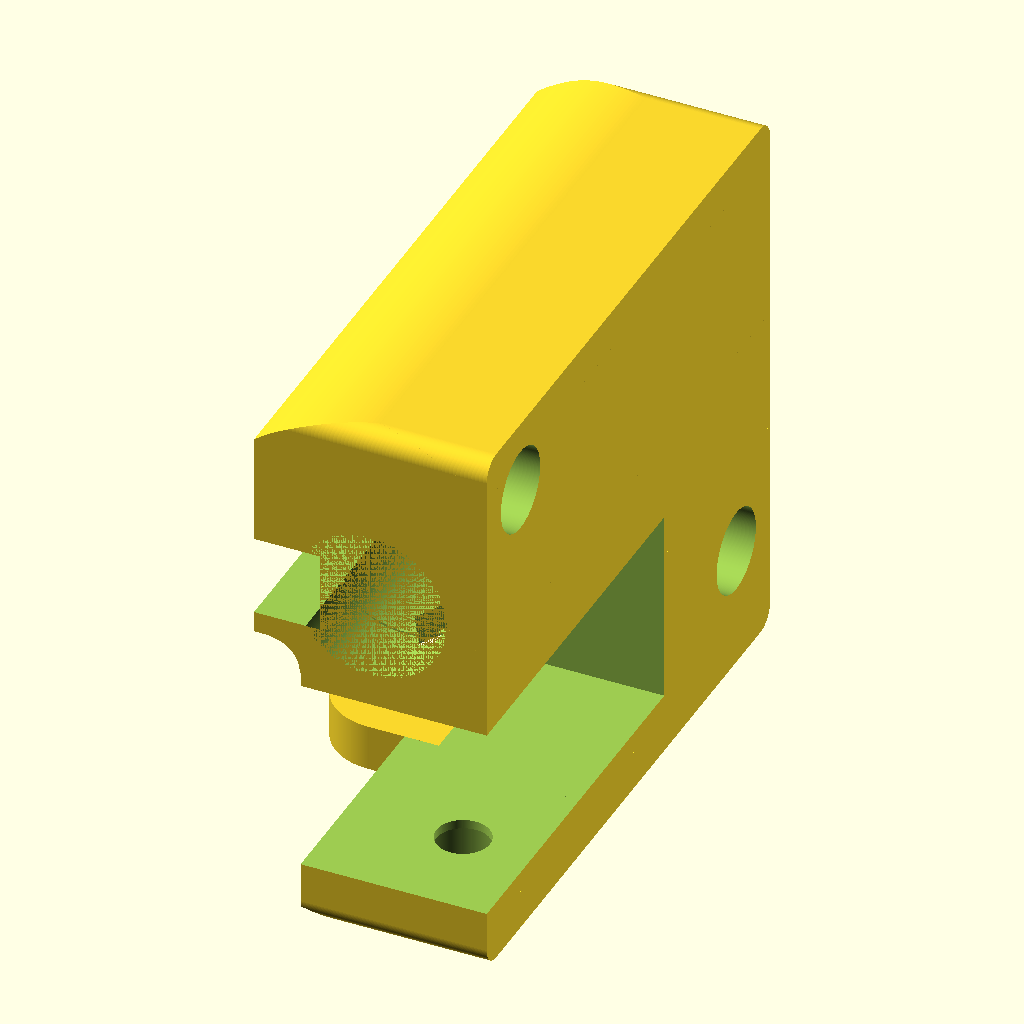
Cell 1 — every parameter at its default value.
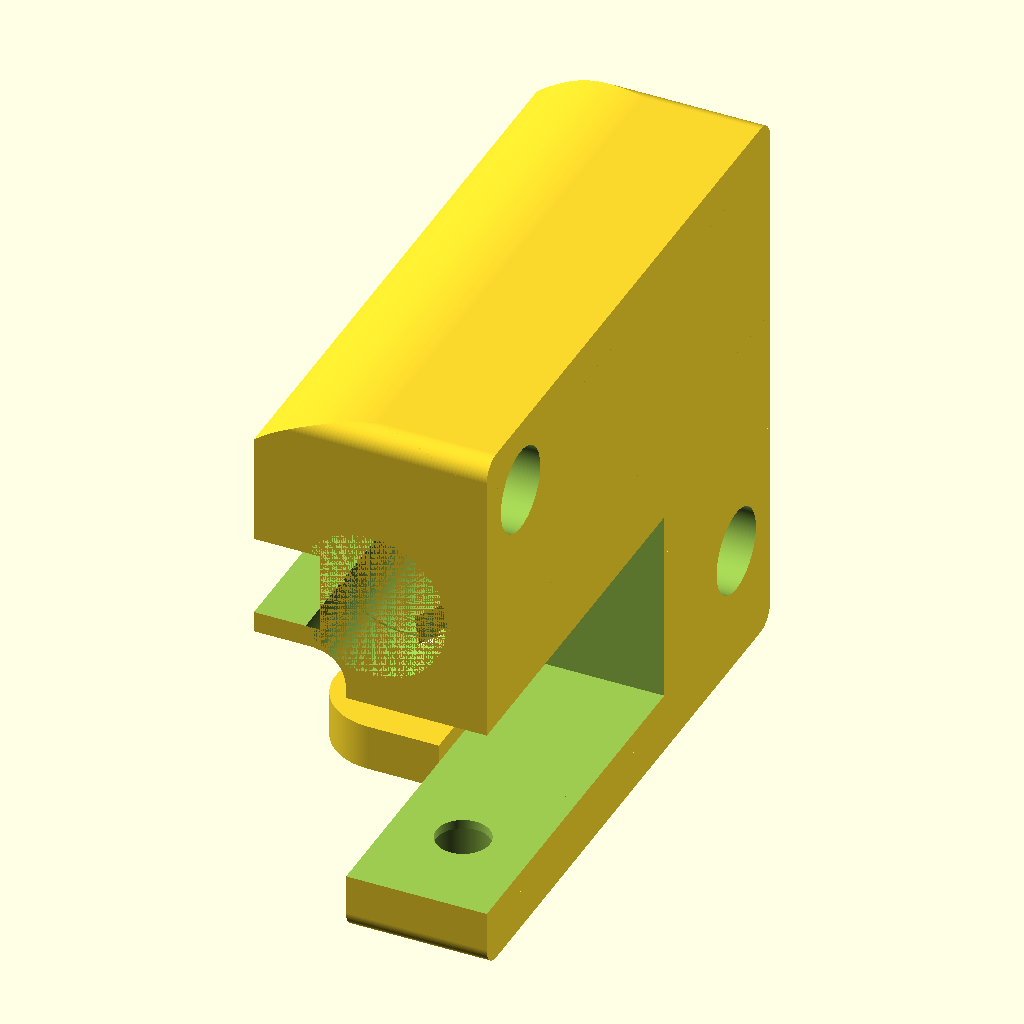
Cell 2 — belt_pass_depth set to 9, the other parameters unchanged.
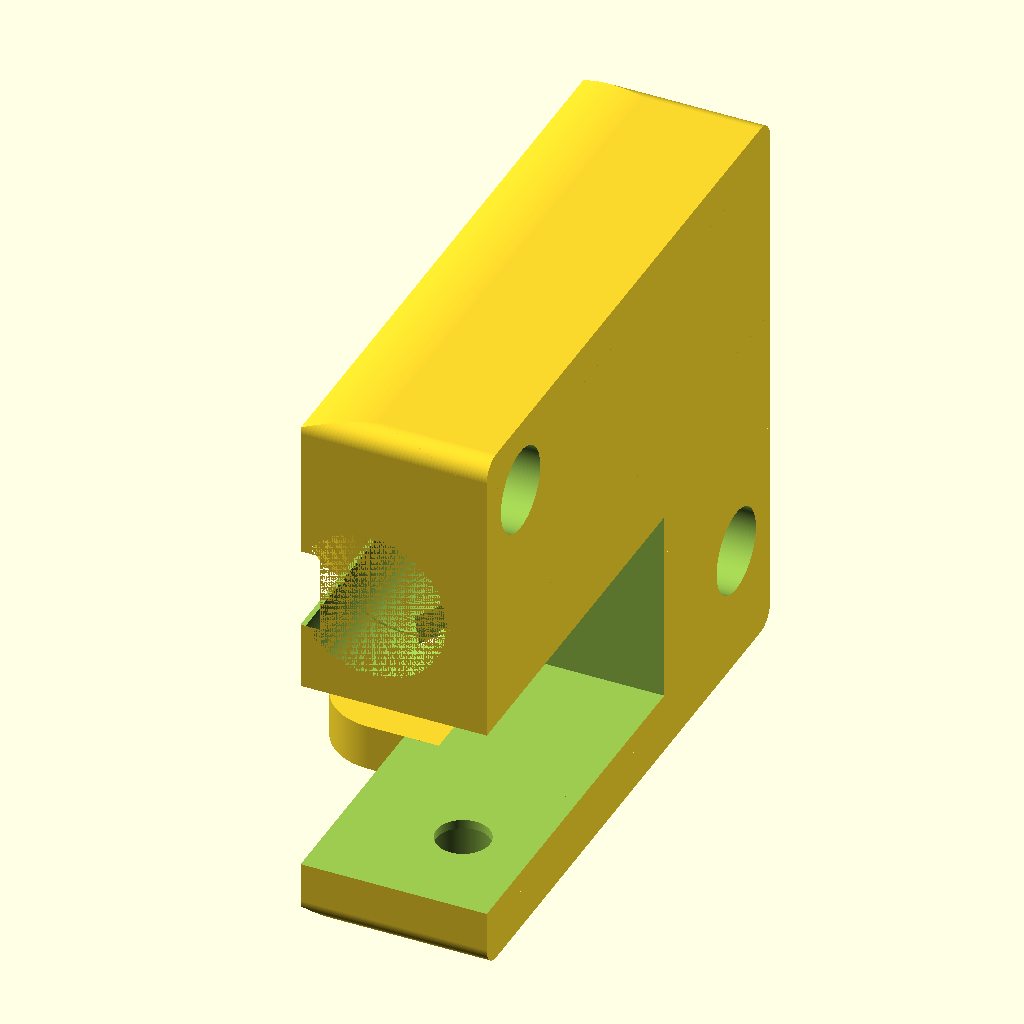
Cell 3 — belt_pass_h set to 60, the other parameters unchanged.
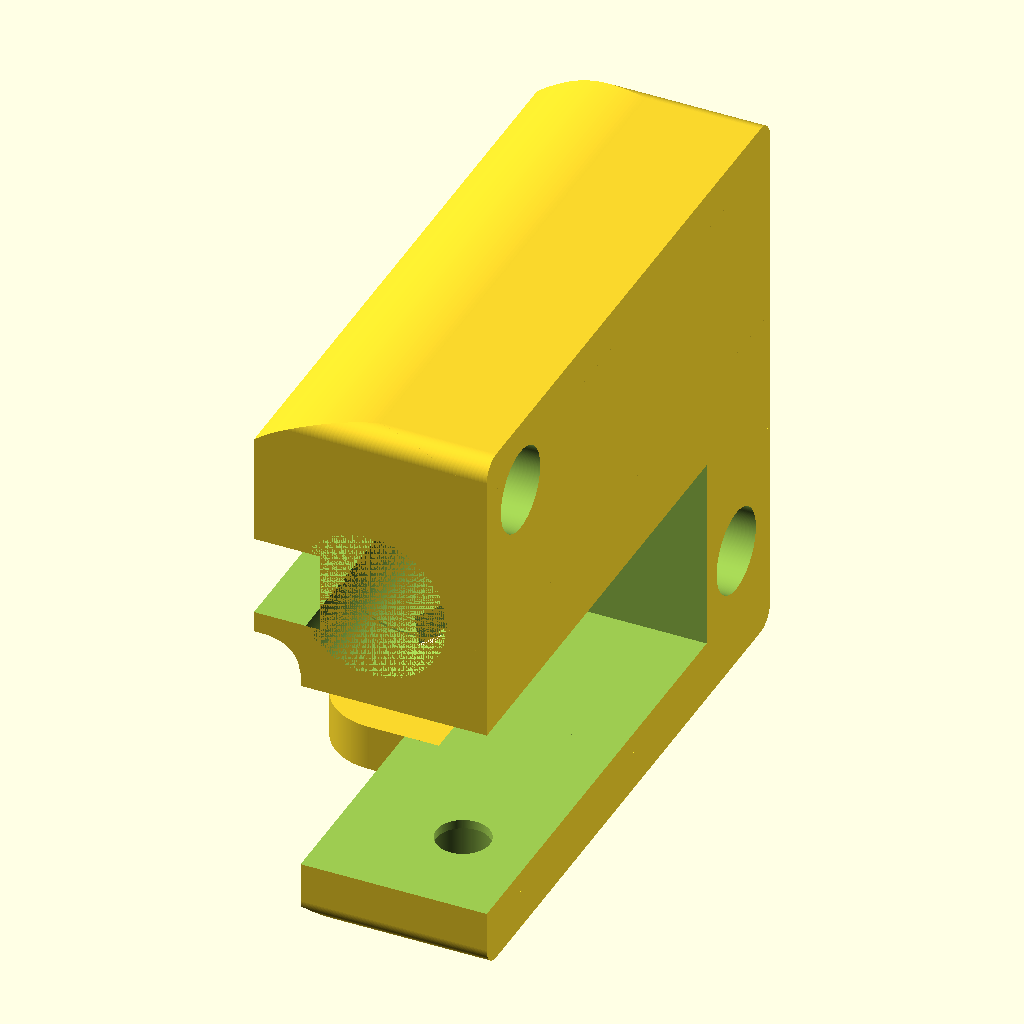
Cell 4: the same model with fp_pul_od = 36.
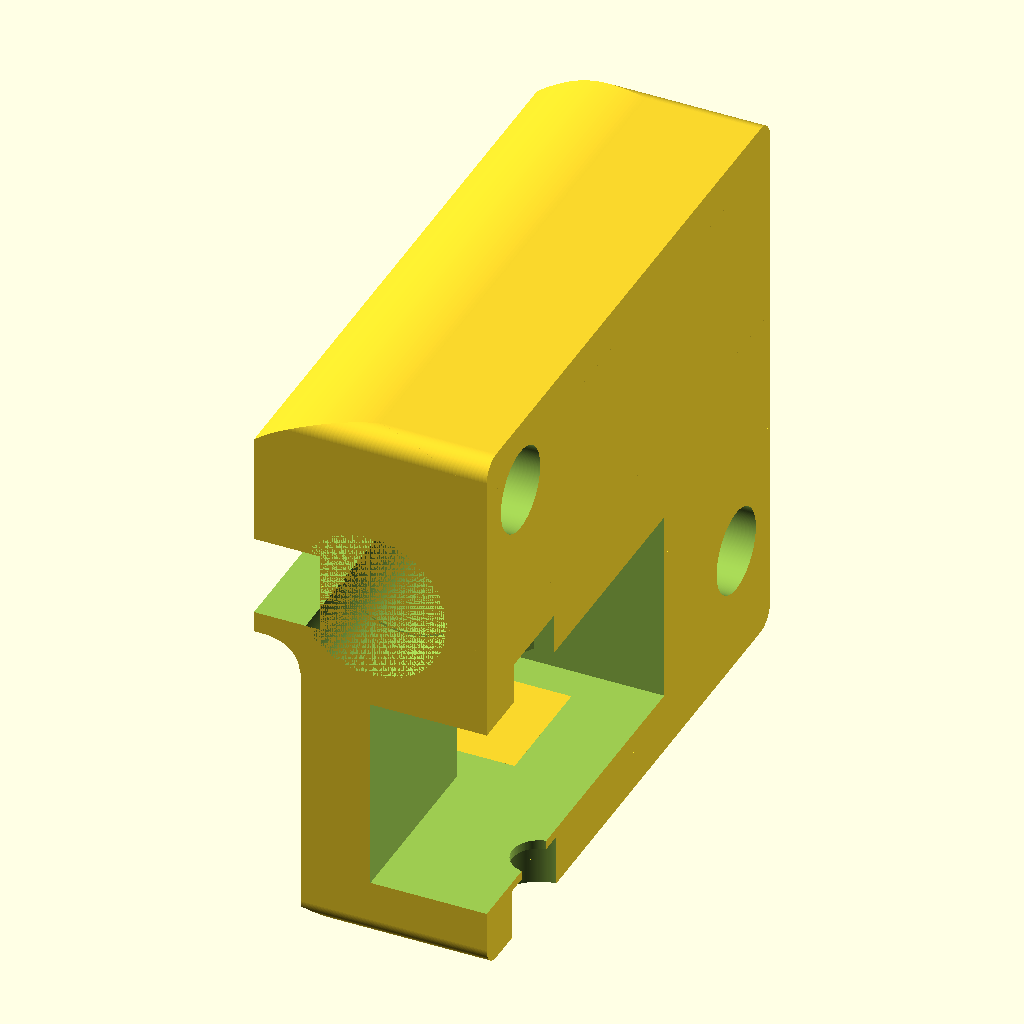
Cell 5: fp_shaft_x_offset = 15 (everything else at default).
The same orthographic view direction (rotation 55°, 0°, 25°; colour scheme Cornfield) for every cell, with the view re-fitted per cell, so scale and position can differ between cells.
OpenSCAD source file models/frame/x-rod-sled.scad:
/**
 * x-rod-sled.scad
 *
 * Y-axis carriage sled. Rides on one Y rod via two RJ4JP (LM8UU-footprint,
 * dry polymer — NO lubrication) bearings trapped in a retainer pocket near the
 * top of the sled. Rod + bearings load from the outer (−X) face side slot.
 * Captures both X gantry rods: front-top corner and rear-bottom corner.
 *
 * Envelope: sled_w x sled_d x sled_h = 23 (X) x 60 (Y) x 50 (Z) mm.
 *   - X grew 20 -> 23 to give the full RJ4JP retainer shell (matches the
 *     printerx 23 mm retainer shaft OD).
 *   - Y grew 50 -> 60 to fit the two-bearing retainer span.
 *   - Z fixed at 50; top is flush with the Y-rod-mount top (sled_top_z).
 *
 * The Y-rod bearing pocket (clamp groove + trap rings) is copied verbatim
 * from the printerx "X axis carriage" / "Y carriage bearing retainer" — a
 * tested RJ4JP clamp. Do not alter the rj_* dimensions (in shared-dims.scad).
 *
 * Placement (see upper-top-frame.scad): centred on the Y rod in X, centred
 * on the frame in Y, top flush with the UTF post tops.
 */

include <shared-dims.scad>

// --- Local feature positions (sled frame: origin front-left-bottom) ---
yrod_x        = sled_w / 2;                 // 11.5 — Y rod / bearing centre in X
yrod_z        = y_rod_z - sled_bot_z;       // 36.275 — Y rod centre in Z (rides high)

x_bore_dia    = carriage_rod_dia + 0.3;   // 8.3 mm slip fit for the X rod capture

// Front-top and rear-bottom X rod capture positions (sled-local, origin front-left-bottom)
xrod_front_y  = x_rod_local_edge_gap + x_bore_dia / 2;              // 16.15 — from front face
xrod_front_z  = x_rod_front_local_z;    // from shared-dims — matches assembly rod placement
xrod_rear_y   = sled_d - x_rod_local_edge_gap - x_bore_dia / 2;    // 43.85 — from front
xrod_rear_z   = x_rod_local_edge_gap + x_bore_dia / 2 + 5;         // 21.15 — from bottom

// Blind bore depth from shared-dims: rod stops 2 mm short of the yrod_relief opening.
x_bore_depth  = x_rod_bore_depth;   // 14.5 mm — from inner face (see shared-dims.scad)
x_air_dia     = 5.0;                // air-escape hole diameter

// Belt pass clearance on outer (−X) face
// Pulley centre at global X = 30.5 mm; belt outer edge at 24.5 mm; sled outer face at 22 mm.
// Need sled clear to 24.5 + 2 mm margin = 26.5 mm → 4.5 mm depth from outer face.
belt_pass_depth = 4.5;
belt_pass_h     = 30.0;   // covers both belt-run heights (~12–28 mm local Z) with margin

// --- Front-face idler pulley pocket ---
// Outside of this pulley's belt path aligns with the inside of the y-rod-mount front
// pulley's belt path. Offset from the y-rod-mount shaft (+X toward center) = 7.5 mm.
// y-rod-mount shaft at global X = ex + _shaft_x = 20 + 10.5 = 30.5; sled outer face at 22.
// New shaft local X = (30.5 + 7.5) - 22 = 16 mm.
fp_pul_od        = 18.0;
fp_pul_r         = fp_pul_od / 2 + 0.6;   // 9.6 mm — pocket radius with clearance (matches y-rod-mount)
fp_shaft_x_offset = 7.5;                   // X offset toward center vs. y-rod-mount shaft
fp_shaft_x       = (30.5 + fp_shaft_x_offset) - 22;   // 16.0 mm — local sled X
fp_shaft_y       = 10.0;                   // Y from front face — centred on the 20 mm rail (matches y-rod-mount)
fp_shaft_dia     = 5.3;                    // M5 clearance bore
fp_pckt_bot      = 6.0;                    // matches y-rod-mount _pul_pckt_bot
fp_pckt_top      = 25.5;                   // matches y-rod-mount _pul_pckt_top
fp_m5_head_dia   = 9.5;
fp_m5_head_depth = 5.1;
fp_m5_hex_dia    = 9.6;
fp_m5_nut_h      = 4.1;
fp_shaft_top_z   = yrod_z + (carriage_rod_dia + 0.3) / 2;  // stops just below Y-rod bore floor

// --- Rear-face idler pulley pocket ---
// 18 mm behind and 15 mm outside the front pulley shaft; same Z extents.
rp_shaft_x       = fp_shaft_x - 15.0;   // 1.0 mm — local sled X
rp_shaft_y       = fp_shaft_y + 18.0;   // 28.0 mm — local sled Y
rp_pckt_bot      = fp_pckt_bot;         // 6.0 mm — same Z as front pocket
rp_pckt_top      = fp_pckt_top;         // 25.5 mm
rp_shaft_top_z   = fp_shaft_top_z;      // same shaft height

// --- Bearing rod-insertion relief (opens through the outer −X face) ---
relief_w          = carriage_rod_dia;       // 8 mm — slot height, rod passes, bearing stays trapped
relief_above_axis = 5.0;                    // slot floor this far from the rod axis (toward −X)

// --- Two-bearing spacing along the rod ---
bearing_pitch = rj_base_y;                  // 29 — origin-to-origin of the two pocket modules

// --- Outer-edge rounding (top & bottom on the OUTER −X side) ---
// The sled top sits flush against the upper-top frame, so the outer top edge
// is rounded down following the bearing-pocket contour, keeping the same wall
// thickness. The bottom-outer edge gets the mirror of that shape for frame
// clearance below. Inner (+X) edges stay square. Mirror the whole part for
// right-hand sleds (see upper-top-frame.scad).
outer_wall   = sled_h - (yrod_z + rj_bearing_od / 2);   // 6.175 — wall above the pocket (= gap A/B)
round_r      = rj_bearing_od / 2 + outer_wall;          // 13.725 — outer contour radius (tangent to top)
round_eps    = 0.1;
corner_r     = 2.0;   // fillet on the 4 vertical (X-running) edges of the sled body

// --- Modules ---

// Sled body with rounded vertical (X-running) edges so the print head traces a
// smooth path rather than a sharp 90° corner at each layer.  Both flat faces
// (inner +X and outer -X) remain perfectly flat.
module sled_body() {
    hull()
        for (y = [corner_r, sled_d - corner_r])
            for (z = [corner_r, sled_h - corner_r])
                translate([0, y, z])
                    rotate([0, 90, 0])
                        cylinder(r = corner_r, h = sled_w);
}

// ONE bearing's retainer pocket, built along the local +Z axis.
// Verbatim printerx profile: a full-length thin bore leaves two inward trap
// rings that snap into the bearing's circumferential grooves, flanked by
// wider relief bores at the entry, centre, and exit.
module rj4jp_pocket_piece() {
    // thin inner bore — forms the trap-ring faces
    cylinder(d = rj_bearing_od - rj_trap_ring_depth * 2, h = rj_base_y + 2);
    // central clamp groove
    translate([0, 0, rj_base_y / 2 - rj_trap_ring_spacing / 2 + 1])
        cylinder(d = rj_bearing_od, h = rj_trap_ring_spacing);
    // entry relief
    cylinder(d = rj_bearing_od, h = rj_cutout_to_end);
    // exit relief
    translate([0, 0, rj_base_y - rj_cutout_to_end + 2])
        cylinder(d = rj_bearing_od, h = rj_cutout_to_end);
}

// Two pockets in line along +Y, breaching both faces so the Y rod runs through.
module yrod_bearing_pocket() {
    for (off = [0, bearing_pitch])
        translate([yrod_x, off, yrod_z])
            rotate([-90, 0, 0])
                rj4jp_pocket_piece();
}

// Slot from the outer (−X) face inward to relief_above_axis from the rod axis,
// so the rod + bearings slide in from the side. Height = rod dia; bearings are
// held radially by the pocket. Top face is left smooth/closed.
module yrod_relief() {
    translate([-0.1, -0.1, yrod_z - relief_w / 2])
        cube([yrod_x - relief_above_axis + 0.1, sled_d + 0.2, relief_w]);
}

// Blind X-rod capture bore. Rod inserts from inner (+X) face, bottoms out 2 mm short of yrod_relief.
// Air escape opens from outer face to the bore floor (depth = x_rod_air_depth from shared-dims).
module x_rod_bore(bore_y, bore_z) {
    // Rod bore: blind, 8.3 mm dia, from inner face inward
    translate([sled_w + 0.1, bore_y, bore_z])
        rotate([0, -90, 0])
            cylinder(d = x_bore_dia, h = x_bore_depth + 0.1);
    // Air escape: 5 mm dia, from outer face through full sled width to guarantee no wall at bore junction
    translate([-0.1, bore_y, bore_z])
        rotate([0, 90, 0])
            cylinder(d = x_air_dia, h = sled_w + 0.2);
}

// Outer corner waste: everything on the outer (−X) half that lies beyond a
// round_r arc centred at (yrod_x, arc_cz). `box_lo`/`box_hi` confine it to the
// top corner (above the arc) or the bottom corner (below the arc).
module _outer_corner_round(arc_cz, box_lo, box_hi) {
    difference() {
        translate([-round_eps, -round_eps, box_lo])
            cube([yrod_x + round_eps, sled_d + 2 * round_eps, box_hi - box_lo]);
        translate([yrod_x, -2 * round_eps, arc_cz])
            rotate([-90, 0, 0])
                cylinder(r = round_r, h = sled_d + 4 * round_eps);
    }
}

// Front-face idler pulley pocket. Opens through the front (Y=0) face and the
// inner (+X) face. Shaft bore runs from bottom to just below the Y-rod bore floor.
module front_pulley_pocket() {
    // Cylindrical pocket volume
    translate([fp_shaft_x, fp_shaft_y, fp_pckt_bot])
        cylinder(r = fp_pul_r, h = fp_pckt_top - fp_pckt_bot);
    // Belt escape: open inner (+X) wall from pocket edge to sled inner face
    translate([fp_shaft_x, fp_shaft_y - fp_pul_r, fp_pckt_bot])
        cube([sled_w - fp_shaft_x + 0.1, fp_pul_r * 2, fp_pckt_top - fp_pckt_bot]);

	// Remove the wall between pockets so that we can print without supports.
	translate([fp_shaft_x - 12, fp_shaft_y - fp_pul_r - 2, fp_pckt_bot])
        cube([sled_w - fp_shaft_x + 0.1 + 12, fp_pul_r * 2 + 2, fp_pckt_top - fp_pckt_bot]);

    // Belt escape: open front (Y=0) wall of pocket
    translate([fp_shaft_x - fp_pul_r, -0.1, fp_pckt_bot])
        cube([fp_pul_r * 2, fp_shaft_y + 0.1, fp_pckt_top - fp_pckt_bot]);
    // Shaft bore: bottom of sled to just below Y-rod bore floor
    translate([fp_shaft_x, fp_shaft_y, -0.1])
        cylinder(d = fp_shaft_dia, h = fp_shaft_top_z - 12);
    // M5 bolt-head counterbore at sled bottom face
    translate([fp_shaft_x, fp_shaft_y, -0.1])
        cylinder(d = fp_m5_head_dia, h = fp_m5_head_depth + 0.1);
    // M5 hex nut trap above upper pulley
    translate([fp_shaft_x, fp_shaft_y, fp_pckt_top - 0.1])
        cylinder(d = fp_m5_hex_dia, h = fp_m5_nut_h + 0.1, $fn = 6);
}

// Rear-face idler pulley pocket. Same geometry as front_pulley_pocket(); opens through
// the outer (−X) face and rear (Y=sled_d) face.
module rear_pulley_pocket() {
    // Cylindrical pocket volume
    translate([rp_shaft_x, rp_shaft_y, rp_pckt_bot])
        cylinder(r = fp_pul_r, h = rp_pckt_top - rp_pckt_bot);
    // Belt escape: open inner (+X) wall
    translate([rp_shaft_x, rp_shaft_y - fp_pul_r, rp_pckt_bot])
        cube([sled_w - rp_shaft_x + 0.1, fp_pul_r * 2, rp_pckt_top - rp_pckt_bot]);
    // Shaft bore: bottom of sled to just below Y-rod bore floor
    translate([rp_shaft_x, rp_shaft_y, -0.1])
        cylinder(d = fp_shaft_dia, h = rp_shaft_top_z + 0.1 - 9);
    // M5 bolt-head counterbore at sled bottom face
    translate([rp_shaft_x, rp_shaft_y, -0.1])
        cylinder(d = fp_m5_head_dia, h = fp_m5_head_depth + 0.1);
    // M5 hex nut trap above upper pulley
    translate([rp_shaft_x, rp_shaft_y, rp_pckt_top - 0.1])
        cylinder(d = fp_m5_hex_dia, h = fp_m5_nut_h + 0.1, $fn = 6);
}

// Clears the outer (−X) face for the GT2 belt running along the Y-axis wall.
// Top-inner corner is rounded with a hull+cylinder fillet.
belt_pass_fillet_r = 3.0;
module _belt_pass_clearance() {
    hull() {
        translate([-0.1, -0.1, -0.1])
            cube([belt_pass_depth - belt_pass_fillet_r, sled_d + 0.2, belt_pass_h + 0.2]);
        translate([-0.1, -0.1, -0.1])
            cube([belt_pass_depth + 0.2, sled_d + 0.2, belt_pass_h - belt_pass_fillet_r]);
        translate([belt_pass_depth - belt_pass_fillet_r, -0.1, belt_pass_h - belt_pass_fillet_r])
            rotate([-90, 0, 0])
                cylinder(r = belt_pass_fillet_r, h = sled_d + 0.2);
    }
}

module x_rod_sled() {
    union() {
        difference() {
            sled_body();
            yrod_bearing_pocket();
            yrod_relief();
            x_rod_bore(xrod_front_y, xrod_front_z);
            x_rod_bore(xrod_rear_y, xrod_rear_z);
            _outer_corner_round(yrod_z, yrod_z, sled_h + round_eps);
            _outer_corner_round(sled_h - yrod_z, -round_eps, sled_h - yrod_z);
            _belt_pass_clearance();
            front_pulley_pocket();
            rear_pulley_pocket();
        }
        // Floor disc and bridge — outside the difference so nothing erases them.
        // Shaft bore and bolt-head counterbore subtracted here.
        difference() {
            union() {
                translate([rp_shaft_x, rp_shaft_y, 1.4])
                    cylinder(d = 12.0, h = rp_pckt_bot - 1.4);
                translate([1, rp_shaft_y - 6.0, 1.4])
                    cube([rp_shaft_x + 6.0, 12.0, rp_pckt_bot - 1.4]);
            }
            translate([rp_shaft_x, rp_shaft_y, -0.1])
                cylinder(d = fp_shaft_dia, h = rp_pckt_bot + 0.2);
            translate([rp_shaft_x, rp_shaft_y, -0.1])
                cylinder(d = fp_m5_head_dia, h = fp_m5_head_depth + 0.1);
        }
        // Rear pulley boss: top flush with the shelf left by the lower bearing relief.
        // Shelf top = yrod_z - relief_w / 2; cylinder top = same.
        difference() {
            translate([rp_shaft_x, rp_shaft_y, yrod_z - relief_w / 2 - 9.7])
                cylinder(d = 15.0, h = 9.7);
            yrod_bearing_pocket();
            translate([rp_shaft_x, rp_shaft_y, yrod_z - relief_w / 2 - 9.7 - 0.1])
                cylinder(d = fp_m5_hex_dia, h = fp_m5_nut_h + 0.1, $fn = 6);
            translate([rp_shaft_x, rp_shaft_y, yrod_z - relief_w / 2 - 9.7 - 0.1])
                cylinder(d = fp_shaft_dia, h = 7.7 + 0.1);
        }
    }
}

// Preview
x_rod_sled();                   // LEFT
// mirror([1, 0, 0]) x_rod_sled(); // RIGHT
Parameter table extracted from the source (name, type, default, range or options):
x_air_dia: number, default 5
belt_pass_depth: number, default 4.5
belt_pass_h: number, default 30
fp_pul_od: number, default 18
fp_shaft_x_offset: number, default 7.5
fp_shaft_y: number, default 10
fp_shaft_dia: number, default 5.3
fp_pckt_bot: number, default 6
fp_pckt_top: number, default 25.5
fp_m5_head_dia: number, default 9.5
fp_m5_head_depth: number, default 5.1
fp_m5_hex_dia: number, default 9.6
fp_m5_nut_h: number, default 4.1
relief_above_axis: number, default 5
round_eps: number, default 0.1
corner_r: number, default 2
